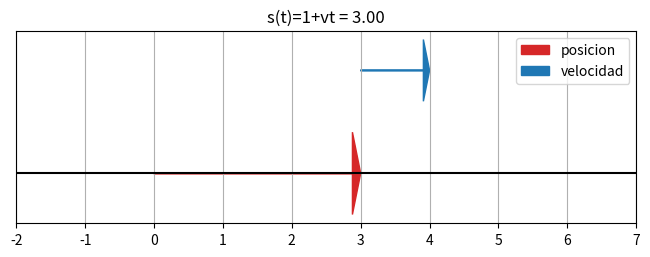
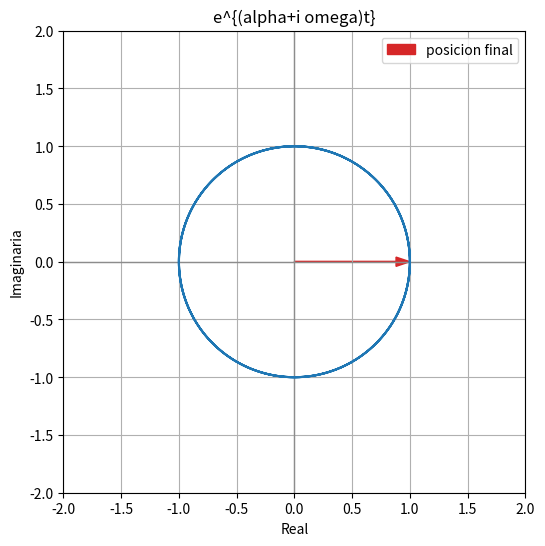

Reproduce these figures in Python, in order.
import numpy as np
import matplotlib.pyplot as plt

try:
    from ipywidgets import interact, FloatSlider, IntSlider, Checkbox, Dropdown
    WIDGETS_AVAILABLE = True
except Exception:
    WIDGETS_AVAILABLE = False

plt.rcParams["figure.figsize"] = (8, 4.5)
plt.rcParams["axes.grid"] = True


def setup_complex_axis(ax, lim=2, title=None):
    ax.axhline(0, color="0.55", lw=1)
    ax.axvline(0, color="0.55", lw=1)
    ax.set_aspect("equal", adjustable="box")
    ax.set_xlim(-lim, lim)
    ax.set_ylim(-lim, lim)
    ax.set_xlabel("Real")
    ax.set_ylabel("Imaginaria")
    if title:
        ax.set_title(title)

def arrow(ax, z, color="C0", label=None, origin=0+0j, width=0.006):
    ax.arrow(origin.real, origin.imag, z.real, z.imag,
             head_width=0.08, length_includes_head=True,
             color=color, width=width, label=label)

def plot_phasor_sum(amplitudes, freqs, phases, t=0.0, decay=None, ncycles=2):
    amplitudes = np.asarray(amplitudes, dtype=float)
    freqs = np.asarray(freqs, dtype=float)
    phases = np.asarray(phases, dtype=float)
    if decay is None:
        decay = np.zeros_like(amplitudes)
    decay = np.asarray(decay, dtype=float)
    z = amplitudes * np.exp(-decay*t) * np.exp(1j*(freqs*t + phases))
    ts = np.linspace(0, ncycles*2*np.pi, 900)
    wave = np.sum(amplitudes[:, None] * np.exp(-decay[:, None]*ts)
                  * np.exp(1j*(freqs[:, None]*ts + phases[:, None])), axis=0)
    fig, (ax0, ax1) = plt.subplots(1, 2, figsize=(11, 4))
    setup_complex_axis(ax0, max(1.2, 1.2*np.sum(np.abs(amplitudes))), "Fasores")
    current = 0+0j
    for comp in z:
        arrow(ax0, comp, origin=current, color="C1")
        current += comp
    ax0.plot(wave.real, wave.imag, color="0.75", lw=1)
    ax0.scatter([current.real], [current.imag], color="C3")
    ax1.plot(ts, wave.real, color="C0", label="Re")
    ax1.plot(ts, wave.imag, color="C2", alpha=0.7, label="Im")
    ax1.axvline(t, color="0.2", ls="--", lw=1)
    ax1.set_xlabel("t")
    ax1.legend()
    plt.show()


def line_motion(v=1.0, t=2.0):
    s0 = 1.0
    s = s0 + v*t
    fig, ax = plt.subplots(figsize=(8, 2.5))
    ax.axhline(0, color="k")
    ax.arrow(0, 0, s, 0, head_width=0.08, color="C3", length_includes_head=True, label="posicion")
    ax.arrow(s, 0.1, v, 0, head_width=0.06, color="C0", length_includes_head=True, label="velocidad")
    ax.set_xlim(min(-2, s+v-1), max(7, s+v+1))
    ax.set_yticks([])
    ax.legend()
    ax.set_title(f"s(t)=1+vt = {s:.2f}")
    plt.show()

def complex_exponential(alpha=0.0, omega=1.0):
    t = np.linspace(0, 6*np.pi, 1000)
    z = np.exp((alpha + 1j*omega)*t)
    fig, ax = plt.subplots(figsize=(6, 6))
    setup_complex_axis(ax, lim=max(2, np.nanmin([5, np.max(np.abs(z))*1.1])), title="e^{(alpha+i omega)t}")
    ax.plot(z.real, z.imag, color="C0")
    arrow(ax, z[-1], color="C3", label="posicion final")
    ax.legend()
    plt.show()

if WIDGETS_AVAILABLE:
    interact(line_motion, v=(-1.0, 1.0, 0.1), t=(0.0, 5.0, 0.1))
    interact(complex_exponential, alpha=(-0.3, 0.3, 0.05), omega=(-2.0, 2.0, 0.1))
else:
    line_motion(); complex_exponential()
